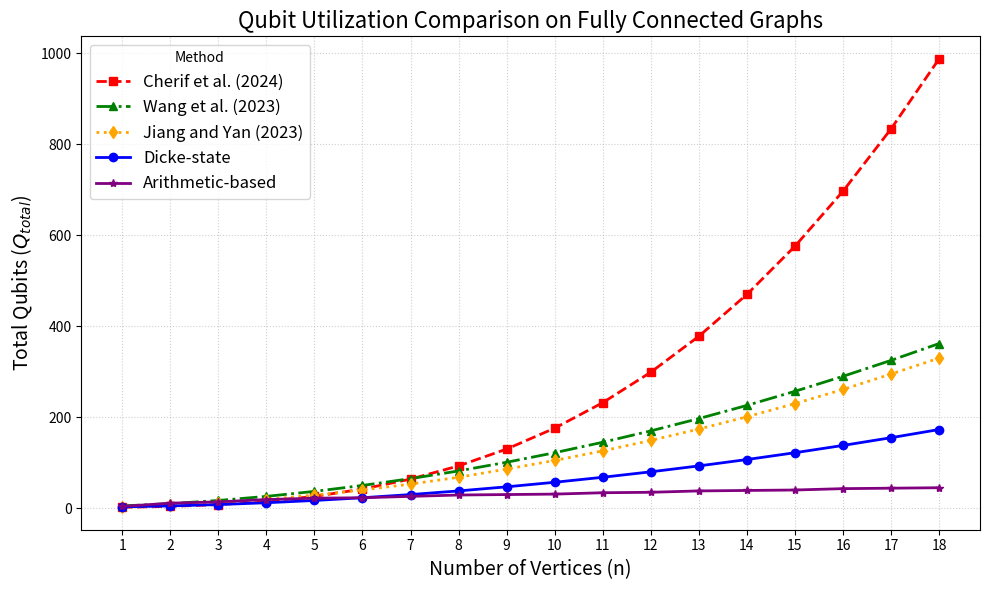

Source code (Python):
import numpy as np
import matplotlib.pyplot as plt
import math
import os
from scipy.special import comb

# 1. Configuration
k = 2  # Parameter for Cherif et al. equation

n_values = []
m_values = []

# Version lists
v130_values = []
v140_values = []

# Competitor lists
q_cherif_values = []
q_wang_values = []
q_jiang_values = []

# 2. Generate the data
for n in range(1, 19):
    # Fully connected graph: m = n * (n - 1) / 2
    m = n * (n - 1) // 2
    
    # --- Formulations ---
    # v1.3.0: Arithmetic-based
    v130 = n + 2 * math.ceil(math.log2(n + (n + 1) * m)) + 3
    
    # v1.4.0: GDSP
    v140 = n + m + 2

    # --- Competitors ---
    # Cherif et al. (2024)
    q_cherif = n + m + comb(n, k + 1) + 1
    
    # Wang et al. (2023)
    q_wang = n + m + ((n + 1) * (n + 2) / 2) + 1
    
    # Jiang and Yan (2023)
    q_jiang = n + math.ceil(math.log2(n)) + 2 * m + 1
    
    # Store data
    n_values.append(n)
    v130_values.append(v130)
    v140_values.append(v140)
    q_cherif_values.append(q_cherif)
    q_wang_values.append(q_wang)
    q_jiang_values.append(q_jiang)

# 3. Create the 2D Line Chart
plt.figure(figsize=(10, 6))

# --- PLOTTING ORDER DETERMINES LEGEND ORDER ---

# 1. Cherif et al. (2024)
plt.plot(n_values, q_cherif_values, label='Cherif et al. (2024)', color='red', marker='s', linestyle='--', linewidth=2)

# 2. Wang et al. (2023)
plt.plot(n_values, q_wang_values, label='Wang et al. (2023)', color='green', marker='^', linestyle='-.', linewidth=2)

# 3. Jiang and Yan (2023)
plt.plot(n_values, q_jiang_values, label='Jiang and Yan (2023)', color='orange', marker='d', linestyle=':', linewidth=2)

# 4. Dicke-state (formerly v1.4.0)
plt.plot(n_values, v140_values, label='Dicke-state', color='blue', marker='o', linestyle='-', linewidth=2)

# 5. Arithmetic-based (formerly v1.3.0)
plt.plot(n_values, v130_values, label='Arithmetic-based', color='purple', marker='*', linestyle='-', linewidth=2)

# --- Final Chart Styling ---

plt.title('Qubit Utilization Comparison on Fully Connected Graphs', fontsize=16)
plt.xlabel('Number of Vertices (n)', fontsize=14)
plt.ylabel('Total Qubits ($Q_{total}$)', fontsize=14)
plt.legend(title='Method', fontsize=12)

# Add grid
plt.grid(True, linestyle=':', alpha=0.6)

# Set integer ticks for x-axis
plt.xticks(np.arange(min(n_values), max(n_values)+1, 1.0))

# Save and show
plt.tight_layout()
output_file = "chart_qubit_scaling_comparison.jpg"
plt.savefig(output_file, dpi=300)
print(f"Chart saved as {output_file}")
plt.show()
